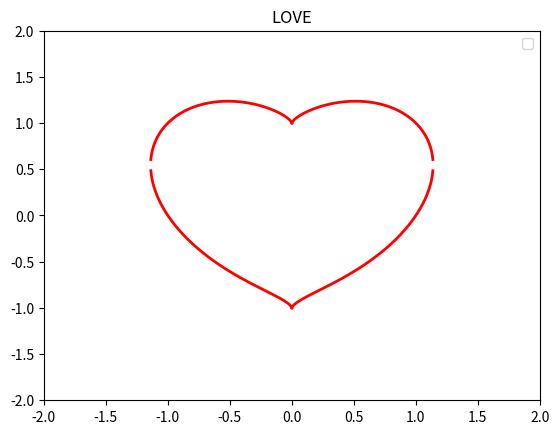

The matplotlib source for this figure:
import matplotlib.pyplot as plt
import numpy as np


def draw_love():
    x = np.linspace(0, 2, 1000)
    y1 = (np.power(x, 2/3) + np.sqrt(np.power(x, 4/3)
        - 4 * np.power(x, 2) + 4)) / 2
    y2 = (np.power(x, 2/3) - np.sqrt(np.power(x, 4/3)
        - 4 * np.power(x, 2) + 4)) / 2

    plt.plot(x, y1, color='red', linewidth=2)
    plt.plot(-x, y1, color='red', linewidth=2)
    plt.plot(x, y2, color='red', linewidth=2)
    plt.plot(-x, y2, color='red', linewidth=2)

    plt.ylim(-2, 2)
    plt.xlim(-2, 2)
    plt.title('LOVE')
    plt.legend()
    plt.show()

if __name__ == '__main__':
    draw_love()
